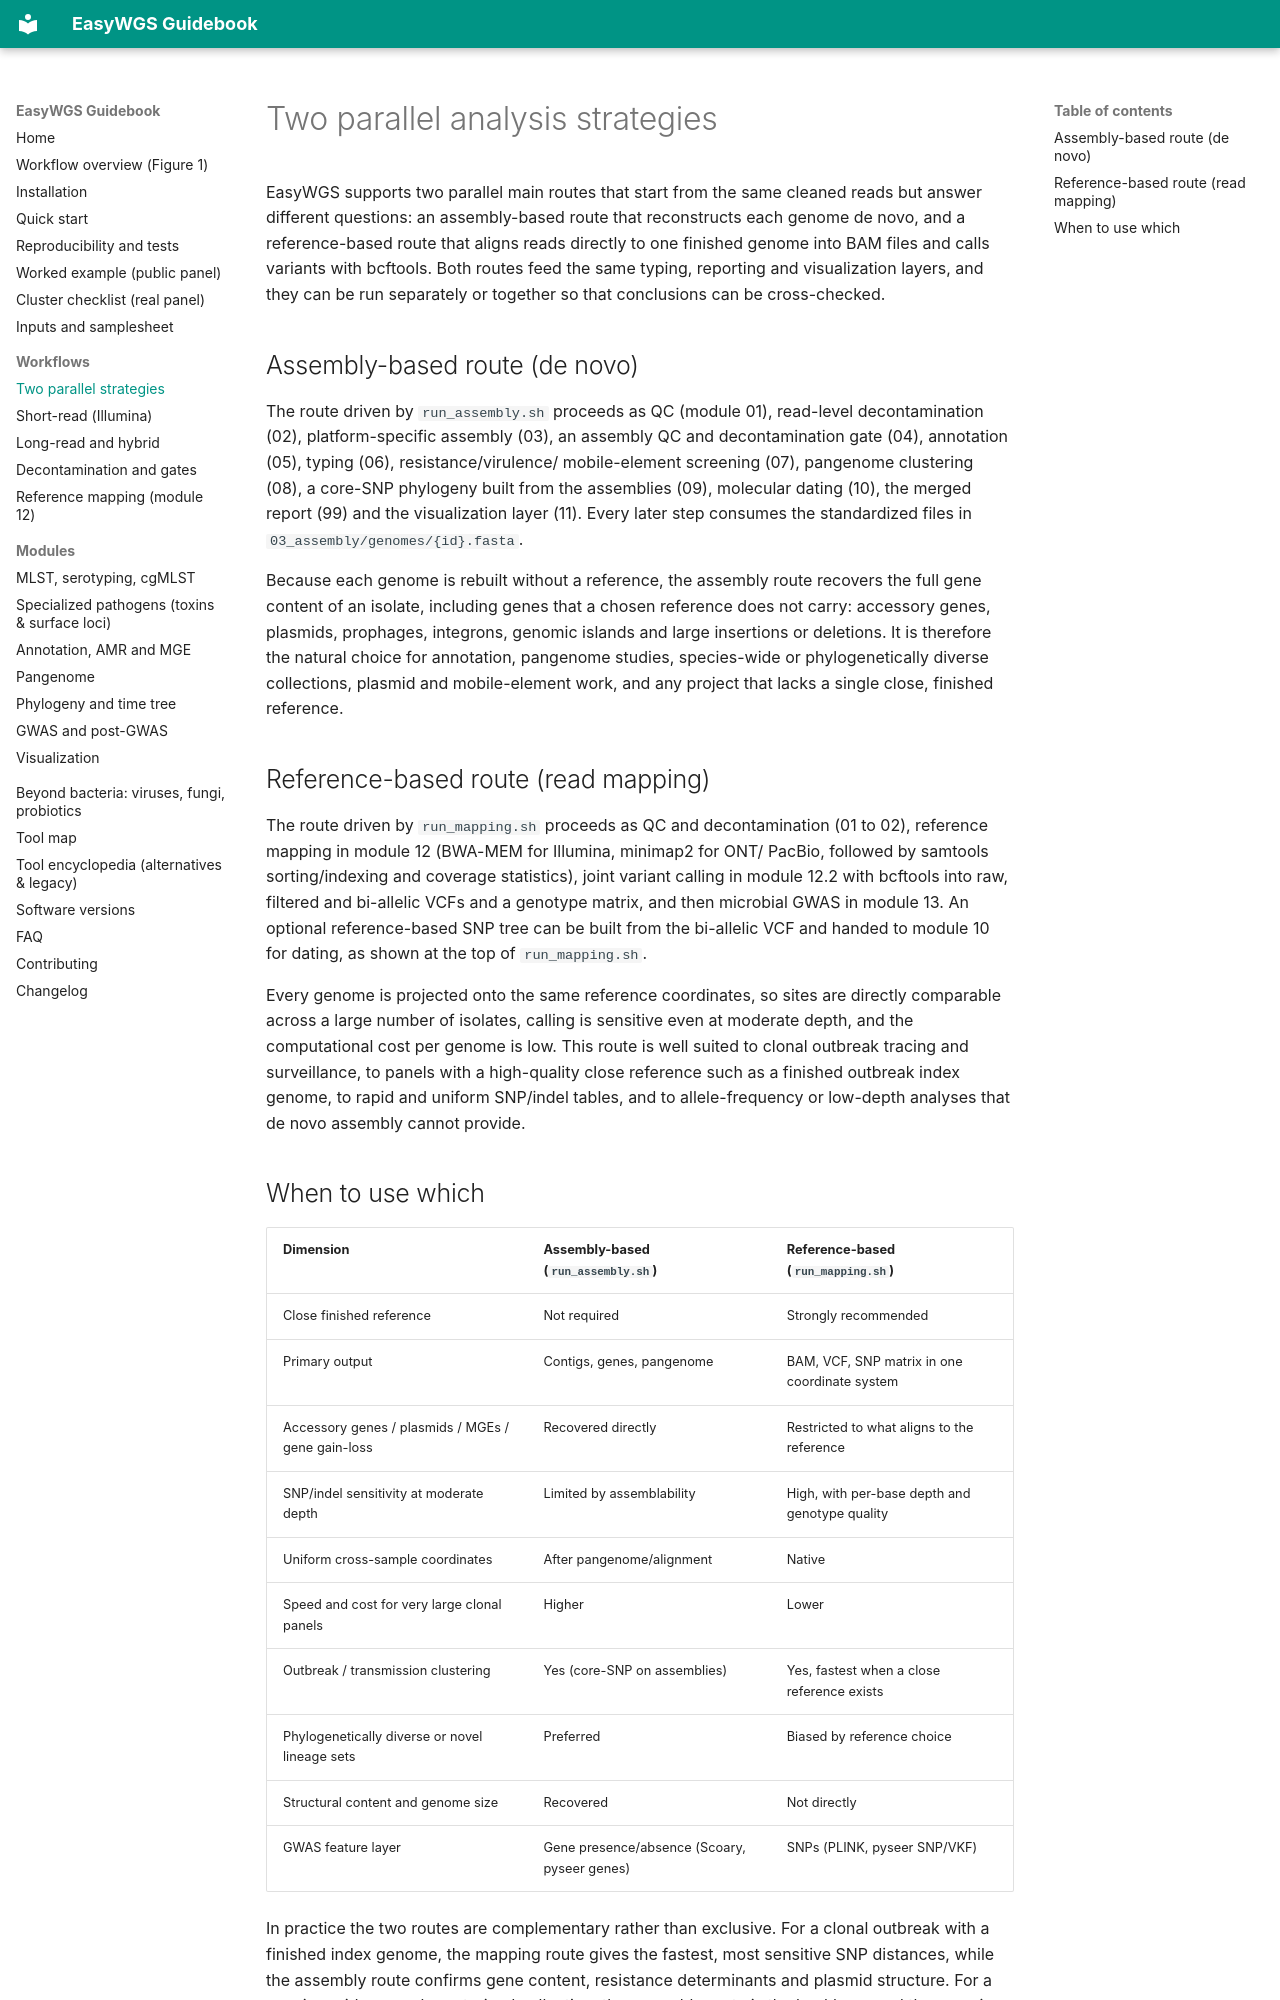

repository: LLQ95/EasyWGS · page: pipelines-strategies/index.html · generator: mkdocs

# Two parallel analysis strategies

EasyWGS supports two parallel main routes that start from the same cleaned
reads but answer different questions: an assembly-based route that reconstructs
each genome de novo, and a reference-based route that aligns reads directly to
one finished genome into BAM files and calls variants with bcftools. Both routes
feed the same typing, reporting and visualization layers, and they can be run
separately or together so that conclusions can be cross-checked.

## Assembly-based route (de novo)

The route driven by `run_assembly.sh` proceeds as QC (module 01), read-level
decontamination (02), platform-specific assembly (03), an assembly QC and
decontamination gate (04), annotation (05), typing (06), resistance/virulence/
mobile-element screening (07), pangenome clustering (08), a core-SNP phylogeny
built from the assemblies (09), molecular dating (10), the merged report (99)
and the visualization layer (11). Every later step consumes the standardized
files in `03_assembly/genomes/{id}.fasta`.

Because each genome is rebuilt without a reference, the assembly route recovers
the full gene content of an isolate, including genes that a chosen reference
does not carry: accessory genes, plasmids, prophages, integrons, genomic islands
and large insertions or deletions. It is therefore the natural choice for
annotation, pangenome studies, species-wide or phylogenetically diverse
collections, plasmid and mobile-element work, and any project that lacks a
single close, finished reference.

## Reference-based route (read mapping)

The route driven by `run_mapping.sh` proceeds as QC and decontamination (01 to
02), reference mapping in module 12 (BWA-MEM for Illumina, minimap2 for ONT/
PacBio, followed by samtools sorting/indexing and coverage statistics), joint
variant calling in module 12.2 with bcftools into raw, filtered and bi-allelic
VCFs and a genotype matrix, and then microbial GWAS in module 13. An optional
reference-based SNP tree can be built from the bi-allelic VCF and handed to
module 10 for dating, as shown at the top of `run_mapping.sh`.

Every genome is projected onto the same reference coordinates, so sites are
directly comparable across a large number of isolates, calling is sensitive even
at moderate depth, and the computational cost per genome is low. This route is
well suited to clonal outbreak tracing and surveillance, to panels with a
high-quality close reference such as a finished outbreak index genome, to rapid
and uniform SNP/indel tables, and to allele-frequency or low-depth analyses that
de novo assembly cannot provide.
